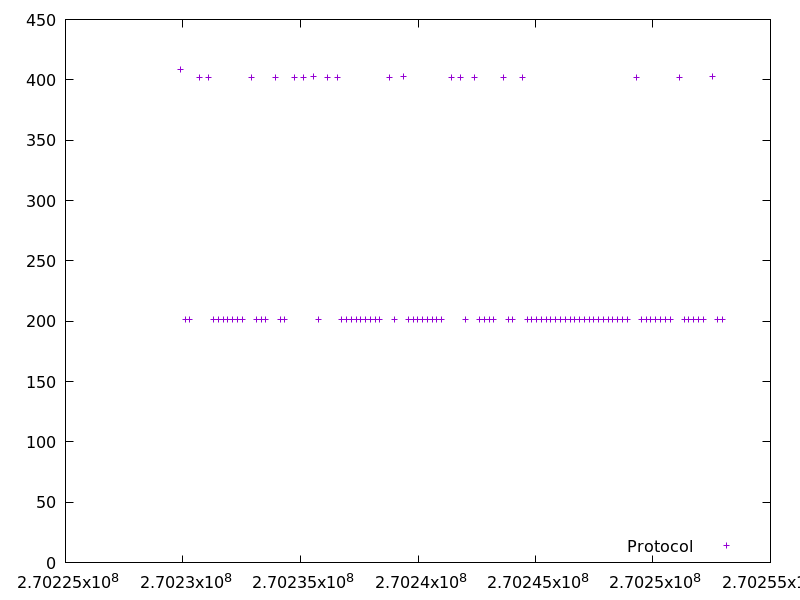

The table this chart was drawn from, first rows:
270229890.29155004, 408.74987400000003
270230092, 201.4
270230295, 201.3
270230699, 401.9
270231102, 402
270231303, 201.4
270231505, 201.3
270231708, 201.3
270231909, 201.3
270232113, 201.3
270232315, 201.4
270232518, 201.3
270232921, 401.8
270233124, 201.4
270233326, 201.4
270233529, 201.3
270233932, 402
270234135, 201.4
270234338, 201.3
270234741, 402
270235145, 401.9
270235548, 402.4
270235750, 201.4
270236154, 402.3
270236556, 402.3
270236758, 201.1
270236960, 201.3
270237163, 201.4
270237366, 201.6
270237568, 201.4
270237770, 201.4
270237972, 201.4
270238174, 201.2
270238376, 201.4
270238779, 401.8
270238981, 201.3
270239384, 402.4
270239588, 201.4
270239791, 201.4
270239994, 201.3
270240197, 201.5
270240401, 201.4
270240604, 201.4
270240805, 201.4
270241008, 201.3
270241411, 402
270241815, 402.3
270242018, 201.4
270242421, 402.3
270242625, 201.5
270242826, 201.4
270243029, 201.4
270243232, 201.3
270243636, 402
270243839, 201.2
270244041, 201.3
270244445, 402.2
270244647, 201.3
270244849, 201.3
270245051, 201.3
270245254, 201.3
... 35 more rows
